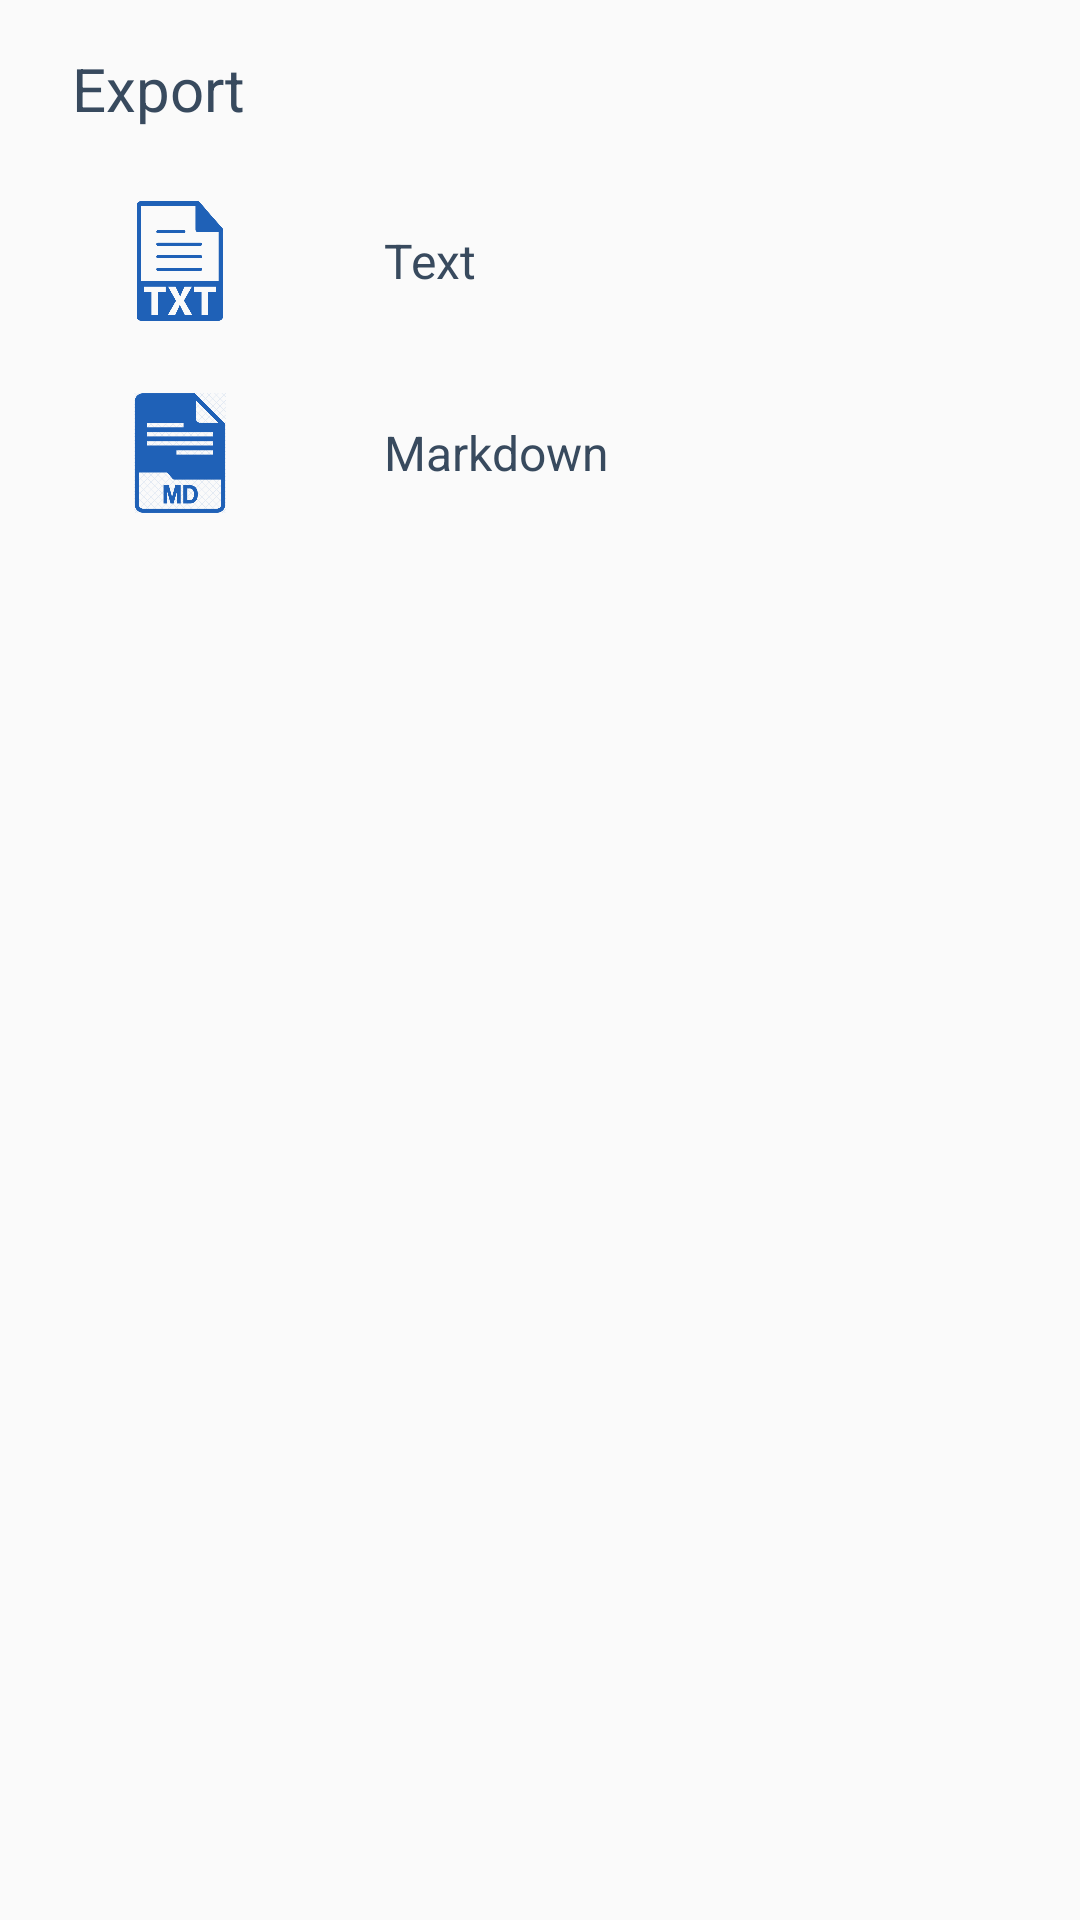

Here is an Android app screen rendered from its layout file. Give the layout XML and the strings, colors and styles it references.
<!-- AndroidManifest.xml: application theme AppTheme.NoActionBar -->
<!-- res/layout/bottom_sheet_export.xml -->
<?xml version="1.0" encoding="utf-8"?>
<LinearLayout xmlns:android="http://schemas.android.com/apk/res/android"
    xmlns:app="http://schemas.android.com/apk/res-auto"
    android:orientation="vertical"
    android:layout_width="match_parent"
    android:layout_height="match_parent"
    android:paddingBottom="8dp">

    <LinearLayout
        android:layout_width="match_parent"
        android:layout_height="wrap_content"
        android:paddingStart="24dp"
        android:paddingEnd="32dp">

        <TextView
            android:layout_width="0dp"
            android:layout_height="wrap_content"
            android:layout_weight="1"
            android:paddingTop="16dp"
            android:paddingBottom="12dp"
            android:text="@string/export"
            android:textColor="@color/colorTitle"
            android:textSize="20sp" />

        <ImageButton
            android:id="@+id/export_btn_close"
            android:layout_width="wrap_content"
            android:layout_height="wrap_content"
            android:layout_marginTop="16dp"
            android:background="?attr/selectableItemBackgroundBorderless"
            android:contentDescription="@string/close_icon"
            android:tint="@color/colorAccent"
            app:srcCompat="@drawable/ic_close" />

    </LinearLayout>

    
    <LinearLayout
        android:id="@+id/export_txt"
        android:layout_width="match_parent"
        android:layout_height="wrap_content"
        android:padding="12dp"
        android:paddingStart="40dp"
        android:paddingEnd="40dp"
        android:clickable="true"
        android:focusable="true"
        android:background="?attr/selectableItemBackground"
        android:orientation="horizontal">

        <ImageView
            android:layout_width="40dp"
            android:layout_height="40dp"
            android:src="@drawable/txt"
            android:tint="@color/colorPrimaryMid"
            android:contentDescription="@string/txt_icon" />

        <TextView
            android:layout_width="match_parent"
            android:layout_height="match_parent"
            android:gravity="center_vertical"
            android:layout_marginStart="48dp"
            android:textSize="16sp"
            android:textColor="@color/colorTitle"
            android:text="@string/txt"/>

    </LinearLayout>

    
    <LinearLayout
        android:id="@+id/export_md"
        android:layout_width="match_parent"
        android:layout_height="wrap_content"
        android:padding="12dp"
        android:paddingStart="40dp"
        android:paddingEnd="40dp"
        android:clickable="true"
        android:focusable="true"
        android:background="?attr/selectableItemBackground"
        android:orientation="horizontal">

        <ImageView
            android:layout_width="40dp"
            android:layout_height="40dp"
            android:src="@drawable/md"
            android:tint="@color/colorPrimaryMid"
            android:contentDescription="@string/md_icon" />

        <TextView
            android:layout_width="match_parent"
            android:layout_height="match_parent"
            android:gravity="center_vertical"
            android:layout_marginStart="48dp"
            android:textSize="16sp"
            android:textColor="@color/colorTitle"
            android:text="@string/markdown" />

    </LinearLayout>

</LinearLayout>
<!-- resources referenced by this layout -->
<resources>
  <color name="colorAccent">#859BAF</color>
  <color name="colorPrimaryMid">#1F61B7</color>
  <color name="colorTitle">#384A5E</color>
  <!-- drawable md: png bitmap (drawable, 78221 bytes) -->
  <!-- drawable txt: png bitmap (drawable, 49532 bytes) -->
  <string name="close_icon">close icon</string>
  <string name="export">Export</string>
  <string name="markdown">Markdown</string>
  <string name="md_icon">md icon</string>
  <string name="txt">Text</string>
  <string name="txt_icon">TXT icon</string>
  <style name="AppTheme.NoActionBar">
          <item name="windowActionBar">false</item>
          <item name="windowNoTitle">true</item>
          <item name="android:statusBarColor">@android:color/transparent</item>
      </style>
</resources>
